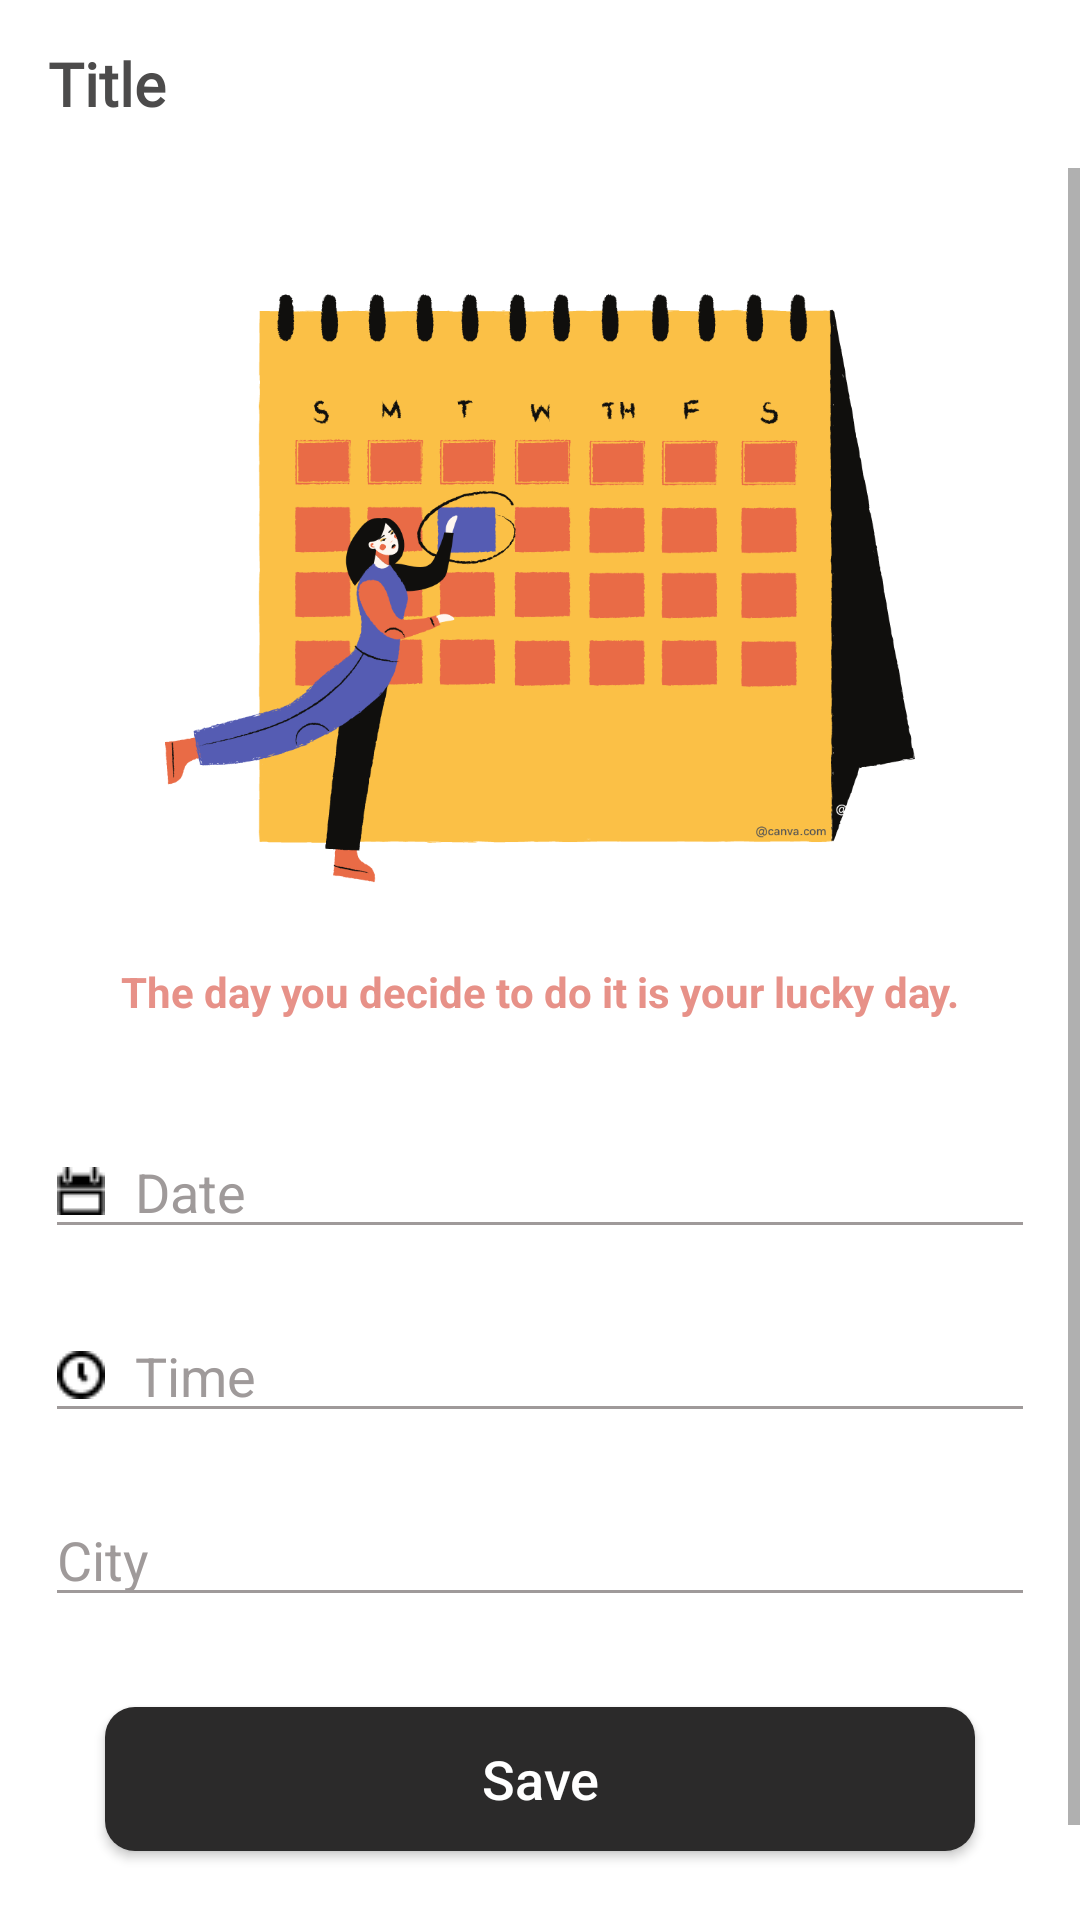

This screen was rendered from an Android layout file. Write that file and the resources it references.
<!-- AndroidManifest.xml: application theme Theme.USVisaPreparation -->
<!-- res/layout/fragment_appointment.xml -->
<?xml version="1.0" encoding="utf-8"?>
<LinearLayout xmlns:android="http://schemas.android.com/apk/res/android"
    xmlns:tools="http://schemas.android.com/tools"
    android:layout_width="match_parent"
    android:layout_height="match_parent"
    android:orientation="vertical"
    android:background="@color/white"
    tools:context=".fragment.AppointmentFragment">

    <include layout="@layout/app_toolbar" />

    <ScrollView
        android:layout_width="match_parent"
        android:layout_height="wrap_content">

        <LinearLayout
            android:layout_width="match_parent"
            android:layout_height="wrap_content"
            android:padding="15dp"
            android:orientation="vertical"
            android:gravity="center_horizontal">

            <androidx.appcompat.widget.AppCompatImageView
                android:layout_width="250dp"
                android:layout_height="250dp"
                android:src="@drawable/appointment" />

            <androidx.appcompat.widget.AppCompatTextView
                android:layout_width="match_parent"
                android:layout_height="wrap_content"
                android:text="@string/the_day_you_decide_to_do_it_is_your_lucky_day"
                style="@style/DescriptionTextSmall"
                android:layout_marginBottom="25dp"/>

            <androidx.appcompat.widget.AppCompatEditText
                android:id="@+id/edit_date"
                android:layout_width="match_parent"
                android:layout_height="wrap_content"
                android:drawableStart="@drawable/ic_calendar"
                style="@style/EditTextAppearance"
                android:inputType="textPersonName"
                android:hint="Date" />

            <androidx.appcompat.widget.AppCompatEditText
                android:id="@+id/edit_time"
                android:layout_width="match_parent"
                android:layout_height="wrap_content"
                android:drawableStart="@drawable/ic_clock"
                style="@style/EditTextAppearance"
                android:inputType="textPersonName"
                android:hint="Time" />

            <EditText
                android:id="@+id/edit_city"
                android:layout_width="match_parent"
                android:layout_height="wrap_content"
                style="@style/EditTextAppearance"
                android:inputType="textEmailAddress"
                android:drawableStart="@drawable/ic_home"
                android:hint="City" />

            <androidx.appcompat.widget.AppCompatButton
                android:id="@+id/btn_save"
                android:layout_width="match_parent"
                android:layout_height="wrap_content"
                android:layout_margin="20dp"
                style="@style/LongButton"
                android:text="@string/save" />

            <include layout="@layout/copyright" />

        </LinearLayout>

    </ScrollView>

</LinearLayout>
<!-- res/layout/app_toolbar.xml (included above) -->
<?xml version="1.0" encoding="utf-8"?>
<androidx.appcompat.widget.Toolbar
    xmlns:android="http://schemas.android.com/apk/res/android"
    xmlns:tools="http://schemas.android.com/tools"
    android:layout_width="match_parent"
    android:layout_height="wrap_content"
    android:id="@+id/app_toolbar"
    android:elevation="5dp">

    <androidx.appcompat.widget.AppCompatTextView
        android:id="@+id/toolbar_title"
        android:layout_width="match_parent"
        android:layout_height="wrap_content"
        style="@style/ActionBarTextAppearance"
        tools:text="Title" />

</androidx.appcompat.widget.Toolbar>
<!-- res/layout/copyright.xml (included above) -->
<?xml version="1.0" encoding="utf-8"?>
<androidx.appcompat.widget.AppCompatTextView
    xmlns:android="http://schemas.android.com/apk/res/android"
    android:layout_width="wrap_content"
    android:layout_height="wrap_content"
    android:layout_marginBottom="8dp"
    android:text="@string/_169_purplesoftwarehouse"
    android:textColor="@color/black3"
    android:textSize="10sp" />
<!-- resources referenced by this layout -->
<resources>
  <color name="black3">#7A7A7A</color>
  <color name="white">#FFFFFFFF</color>
  <!-- drawable appointment: png bitmap (drawable, 92499 bytes) -->
  <!-- drawable ic_calendar: png bitmap (drawable, 294 bytes) -->
  <!-- drawable ic_clock: png bitmap (drawable, 288 bytes) -->
  <string name="_169_purplesoftwarehouse">© PurpleSoftwareHouse</string>
  <string name="save">Save</string>
  <string name="the_day_you_decide_to_do_it_is_your_lucky_day">The day you decide to do it is your lucky day.</string>
  <style name="ActionBarTextAppearance" parent="Widget.AppCompat.TextView">
          <item name="android:fontFamily">@font/abhaya_libre</item>
          <item name="android:textColor">@color/black</item>
          <item name="android:textStyle">bold</item>
          <item name="android:textSize">20sp</item>
      </style>
  <style name="DescriptionTextSmall" parent="Widget.AppCompat.TextView">
          <item name="android:gravity">center_horizontal</item>
          <item name="android:textColor">@color/orangey</item>
          <item name="android:textStyle">bold</item>
          <item name="android:textSize">14sp</item>
      </style>
  <style name="EditTextAppearance" parent="Widget.AppCompat.EditText">
          <item name="android:layout_marginVertical">10dp</item>
          <item name="android:backgroundTint">@color/grey</item>
          <item name="android:textCursorDrawable">@null</item>
          <item name="android:textColor">@color/black</item>
          <item name="android:textColorHint">@color/grey</item>
          <item name="android:drawablePadding">@dimen/drawable_with_text_padding</item>
      </style>
  <style name="LongButton" parent="Widget.AppCompat.Button">
          <item name="android:background">@drawable/rounded_corner</item>
          <item name="textAllCaps">false</item>
          <item name="android:textColor">@color/white</item>
          <item name="android:textSize">18sp</item>
      </style>
  <style name="Theme.USVisaPreparation" parent="Theme.MaterialComponents.DayNight.DarkActionBar">
          
          <item name="colorPrimary">@color/purple_500</item>
          <item name="colorPrimaryVariant">@color/white2</item>
          <item name="colorOnPrimary">@color/white2</item>
          
          <item name="colorSecondary">@color/teal_200</item>
          <item name="colorSecondaryVariant">@color/teal_700</item>
          <item name="colorOnSecondary">@color/black</item>
          
          <item name="android:statusBarColor">?attr/colorPrimaryVariant</item>
          
      </style>
  <color name="black">#4C4B4B</color>
  <color name="orangey">#e79188</color>
  <color name="grey">#9F9A9A</color>
  <dimen name="drawable_with_text_padding">10dp</dimen>
  <!-- drawable rounded_corner (drawable) -->
  <?xml version="1.0" encoding="utf-8"?>
  <selector
      xmlns:android="http://schemas.android.com/apk/res/android">
      <item android:state_enabled="false">
          <shape>
              <corners android:radius="10dp" />
              <solid android:color="@color/black2" />
          </shape>
      </item>
  
  </selector>
  <color name="purple_500">#FF6200EE</color>
  <color name="white2">#F3F2F2</color>
  <color name="teal_200">#FF03DAC5</color>
  <color name="teal_700">#FF018786</color>
  <color name="black2">#2B2A2A</color>
</resources>
